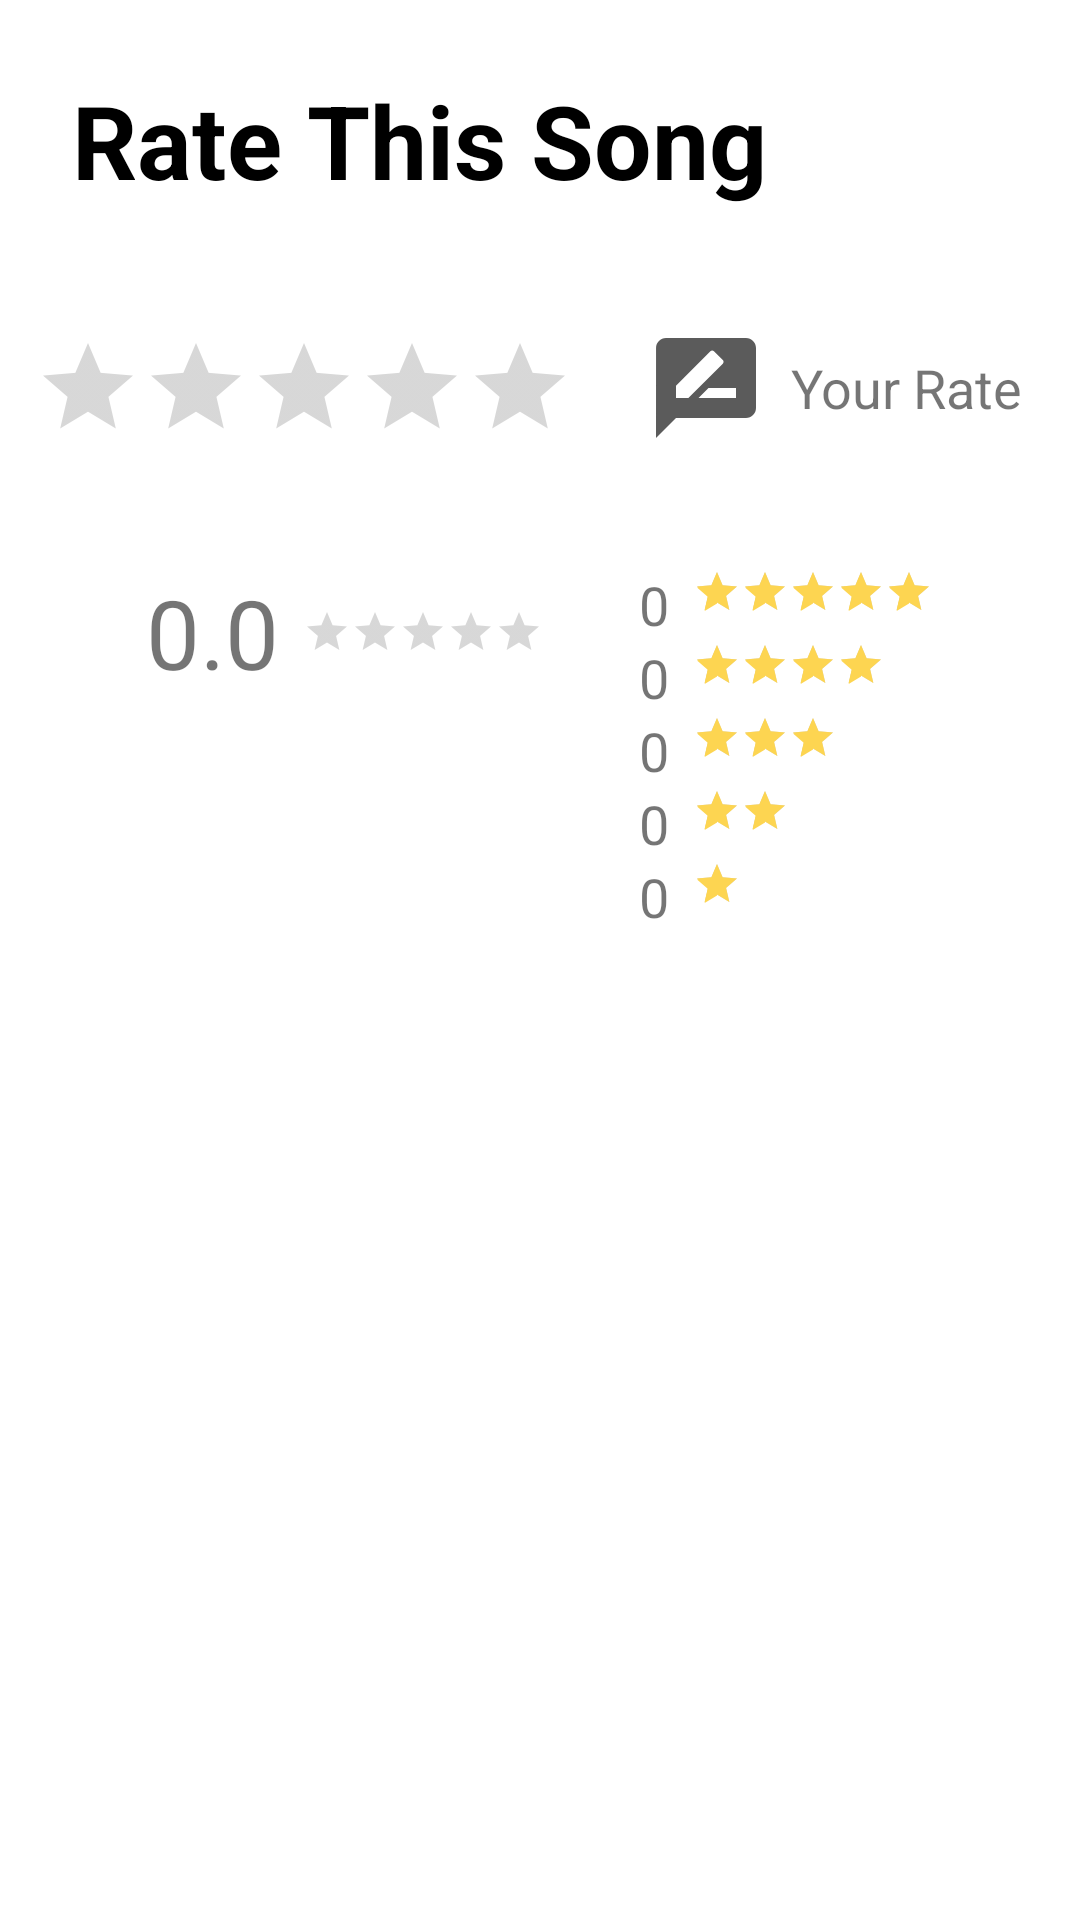

The Android layout XML behind this screen, and the referenced resources:
<!-- AndroidManifest.xml: application theme AppTheme -->
<!-- res/layout/fragment_rate.xml -->
<?xml version="1.0" encoding="utf-8"?>
<android.support.v4.widget.NestedScrollView xmlns:android="http://schemas.android.com/apk/res/android"
    xmlns:tools="http://schemas.android.com/tools"
    android:layout_width="match_parent"
    android:layout_height="match_parent"
    android:background="@color/colorWhite"
    tools:context=".Fragments.RateFragment">
    <LinearLayout
        android:layout_marginTop="16dp"
        android:layout_gravity="top"
        android:padding="8dp"
        android:orientation="vertical"
        android:layout_width="match_parent"
        android:layout_height="match_parent">
        <TextView
            android:textColor="@color/colorBlack"
            android:layout_marginBottom="32dp"
            android:text="Rate This Song"
            android:ellipsize="end"
            android:maxLines="1"
            android:paddingEnd="16dp"
            android:paddingStart="16dp"
            android:textAppearance="@style/TextAppearance.AppCompat.Display1"
            android:textStyle="bold"
            tools:ignore="MissingPrefix"
            android:layout_width="match_parent"
            android:layout_height="wrap_content" />
        <LinearLayout
            android:layout_marginBottom="16dp"
            android:gravity="center"
            android:layout_gravity="top"
            android:orientation="horizontal"
            android:layout_width="match_parent"
            android:layout_height="wrap_content">
            <RatingBar
                android:isIndicator="false"
                android:layout_marginRight="16dp"
                android:layout_gravity="center"
                android:id="@+id/rbNumUser"
                style="@style/Widget.AppCompat.RatingBar.Indicator"
                android:layout_width="wrap_content"
                android:layout_height="wrap_content"
                android:numStars="5"
                android:rating="0"
                android:stepSize="1" />
            <TextView
                android:layout_gravity="center"
                android:gravity="center"
                android:drawablePadding="8dp"
                android:text="Your Rate"
                android:textSize="18dp"
                android:clickable="true"
                android:padding="8dp"
                android:background="@drawable/ripple_radius"
                android:drawableLeft="@drawable/ic_rate_review_black_24dp"
                android:id="@+id/btnUserRate"
                android:layout_width="wrap_content"
                android:layout_height="wrap_content" />
        </LinearLayout>
        <LinearLayout
            android:layout_gravity="center"
            android:orientation="horizontal"
            android:layout_marginTop="16dp"
            android:layout_width="wrap_content"
            android:layout_height="wrap_content">
            <LinearLayout
                android:layout_gravity="top"
                android:gravity="center"
                android:orientation="horizontal"
                android:layout_width="match_parent"
                android:layout_height="wrap_content">
                <TextView
                    android:gravity="center"
                    android:textSize="32dp"
                    android:text="0.0"
                    android:layout_marginRight="8dp"
                    android:id="@+id/txtRbText"
                    android:layout_width="wrap_content"
                    android:layout_height="wrap_content" />
                <RatingBar
                    android:layout_gravity="center"
                    android:id="@+id/rbNum"
                    style="@style/Widget.AppCompat.RatingBar.Small"
                    android:layout_width="wrap_content"
                    android:layout_height="wrap_content"
                    android:isIndicator="true"
                    android:numStars="5"
                    android:rating="0"
                    android:stepSize="0.1" />
            </LinearLayout>
            <LinearLayout
                android:layout_gravity="top"
                android:layout_marginLeft="32dp"
                android:orientation="vertical"
                android:layout_width="wrap_content"
                android:layout_height="wrap_content">
                <LinearLayout
                    android:gravity="center"
                    android:layout_width="wrap_content"
                    android:layout_height="wrap_content">
                    <TextView
                        android:id="@+id/txtrate5"
                        android:textSize="18dp"
                        android:layout_marginRight="8dp"
                        android:text="0"
                        android:layout_width="wrap_content"
                        android:layout_height="wrap_content" />
                    <RatingBar
                        android:layout_gravity="top"
                        android:id="@+id/rb5"
                        android:numStars="5"
                        android:rating="5"
                        style="@style/Widget.AppCompat.RatingBar.Small"
                        android:layout_width="wrap_content"
                        android:layout_height="wrap_content" />
                </LinearLayout>
                <LinearLayout
                    android:layout_gravity="top"
                    android:gravity="center"
                    android:layout_width="wrap_content"
                    android:layout_height="wrap_content">
                    <TextView
                        android:id="@+id/txtrate4"
                        android:textSize="18dp"
                        android:layout_marginRight="8dp"
                        android:text="0"
                        android:layout_width="wrap_content"
                        android:layout_height="wrap_content" />
                    <RatingBar
                        android:layout_gravity="top"
                        android:id="@+id/rb4"
                        android:numStars="4"
                        android:rating="4"
                        style="@style/Widget.AppCompat.RatingBar.Small"
                        android:layout_width="wrap_content"
                        android:layout_height="wrap_content" />
                </LinearLayout>
                <LinearLayout
                    android:layout_gravity="top"
                    android:gravity="center"
                    android:layout_width="wrap_content"
                    android:layout_height="wrap_content">
                    <TextView
                        android:id="@+id/txtrate3"
                        android:textSize="18dp"
                        android:layout_marginRight="8dp"
                        android:text="0"
                        android:layout_width="wrap_content"
                        android:layout_height="wrap_content" />
                    <RatingBar
                        android:layout_gravity="top"
                        android:id="@+id/rb3"
                        android:numStars="3"
                        android:rating="3"
                        style="@style/Widget.AppCompat.RatingBar.Small"
                        android:layout_width="wrap_content"
                        android:layout_height="wrap_content" />
                </LinearLayout>
                <LinearLayout
                    android:layout_gravity="top"
                    android:gravity="center"
                    android:layout_width="wrap_content"
                    android:layout_height="wrap_content">
                    <TextView
                        android:id="@+id/txtrate2"
                        android:textSize="18dp"
                        android:layout_marginRight="8dp"
                        android:text="0"
                        android:layout_width="wrap_content"
                        android:layout_height="wrap_content" />
                    <RatingBar
                        android:layout_gravity="top"
                        android:id="@+id/rd2"
                        android:numStars="2"
                        android:rating="2"
                        style="@style/Widget.AppCompat.RatingBar.Small"
                        android:layout_width="wrap_content"
                        android:layout_height="wrap_content" />
                </LinearLayout>
                <LinearLayout
                    android:layout_gravity="top"
                    android:gravity="center"
                    android:layout_width="wrap_content"
                    android:layout_height="wrap_content">
                    <TextView
                        android:id="@+id/txtrate1"
                        android:textSize="18dp"
                        android:layout_marginRight="8dp"
                        android:text="0"
                        android:layout_width="wrap_content"
                        android:layout_height="wrap_content" />
                    <RatingBar
                        android:layout_gravity="top"
                        android:id="@+id/rb1"
                        android:numStars="1"
                        android:rating="1"
                        style="@style/Widget.AppCompat.RatingBar.Small"
                        android:layout_width="wrap_content"
                        android:layout_height="wrap_content" />
                </LinearLayout>
            </LinearLayout>
        </LinearLayout>
        <android.support.v7.widget.RecyclerView
            android:layout_marginTop="32dp"
            android:id="@+id/rvRatingSong"
            android:layout_width="match_parent"
            android:layout_height="wrap_content"/>
    </LinearLayout>
</android.support.v4.widget.NestedScrollView>
<!-- resources referenced by this layout -->
<resources>
  <color name="colorBlack">#000</color>
  <color name="colorWhite">#FFF</color>
  <!-- drawable ic_rate_review_black_24dp (drawable) -->
  <vector android:height="40dp" android:tint="#5b5b5b"
      android:viewportHeight="24.0" android:viewportWidth="24.0"
      android:width="40dp" xmlns:android="http://schemas.android.com/apk/res/android">
      <path android:fillColor="#FF000000" android:pathData="M20,2L4,2c-1.1,0 -1.99,0.9 -1.99,2L2,22l4,-4h14c1.1,0 2,-0.9 2,-2L22,4c0,-1.1 -0.9,-2 -2,-2zM6,14v-2.47l6.88,-6.88c0.2,-0.2 0.51,-0.2 0.71,0l1.77,1.77c0.2,0.2 0.2,0.51 0,0.71L8.47,14L6,14zM18,14h-7.5l2,-2L18,12v2z"/>
  </vector>
  <style name="AppTheme" parent="Theme.AppCompat.Light.NoActionBar">
          
          <item name="colorPrimary">@color/colorPrimary</item>
          <item name="colorPrimaryDark">@color/colorPrimaryDark</item>
          <item name="colorAccent">@color/colorAccent</item>
      </style>
  <color name="colorPrimary">#01A5FF</color>
  <color name="colorPrimaryDark">#fff</color>
  <color name="colorAccent">#FDD551</color>
</resources>
